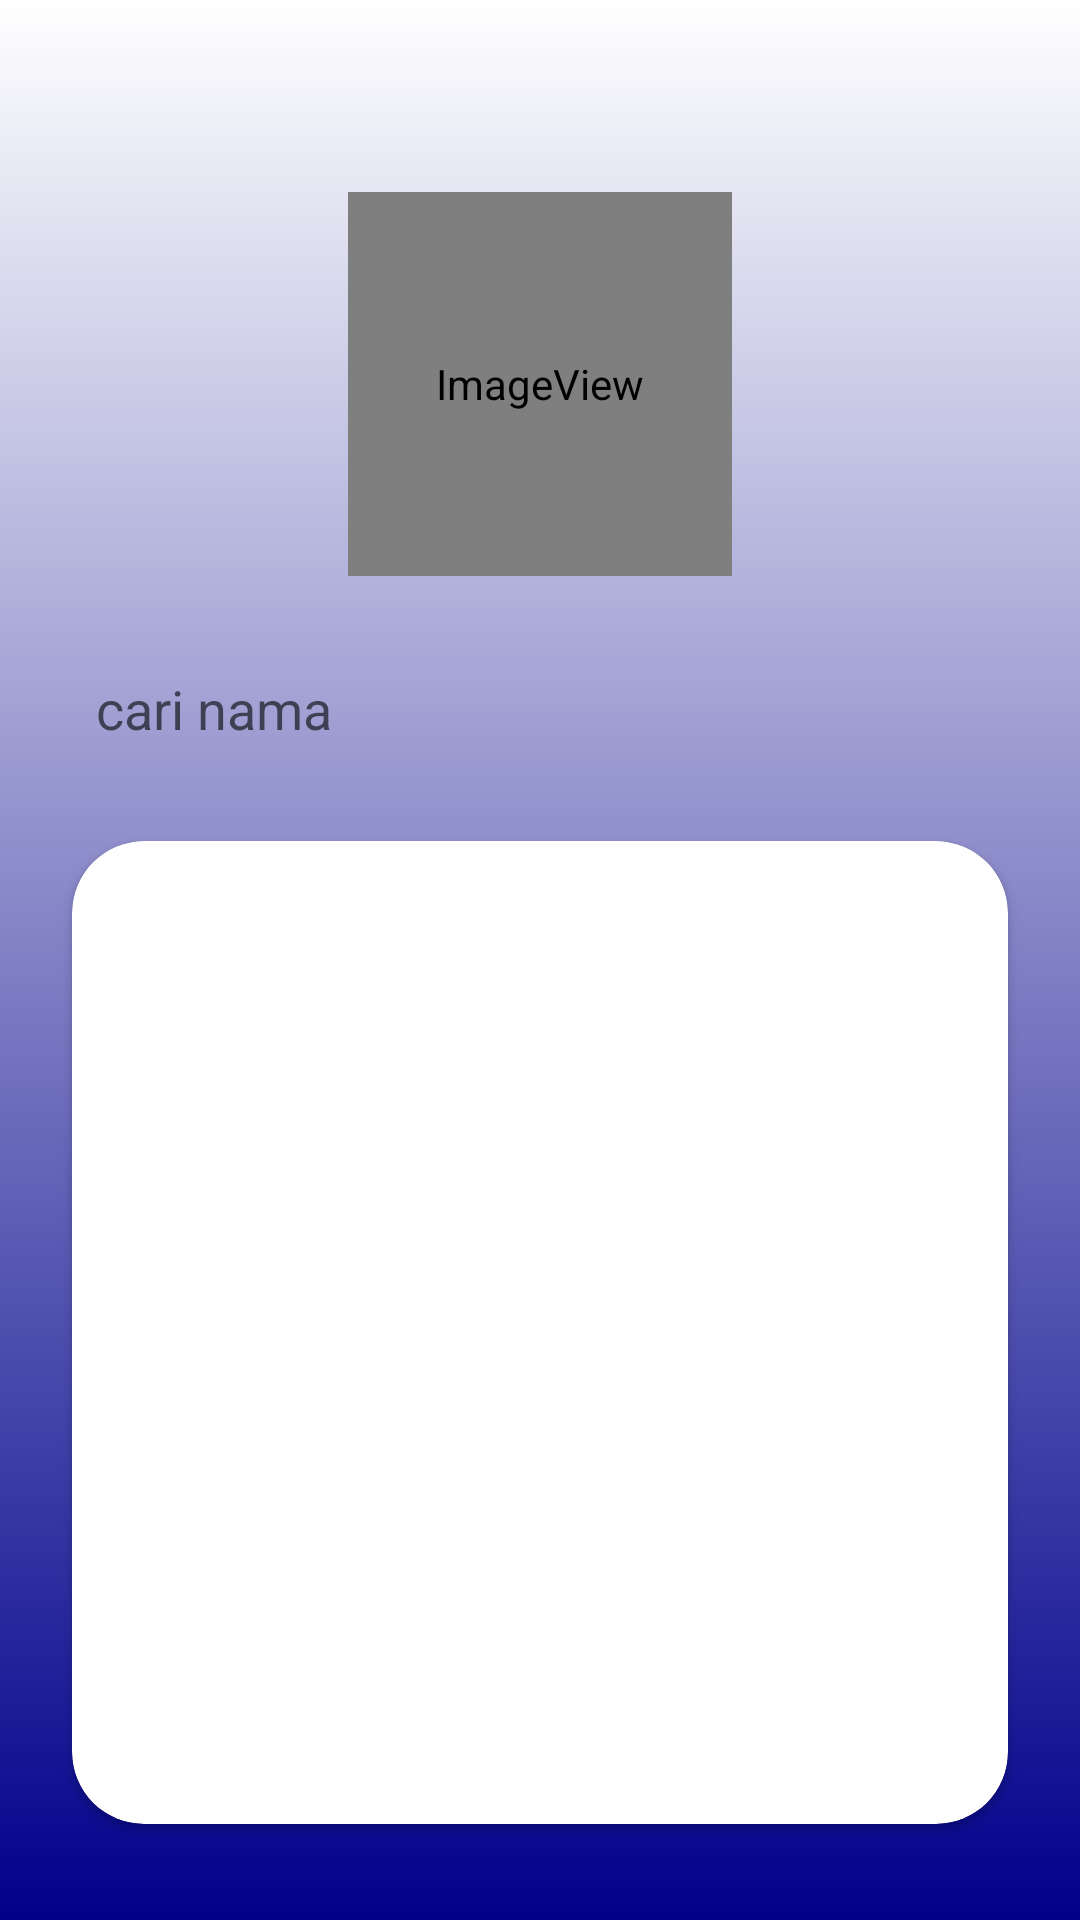

Write the Android layout XML for this screen, with the resource values it uses.
<!-- AndroidManifest.xml: application theme Theme.HKBPTarutung -->
<!-- res/layout/activity_approval_registrasi.xml -->
<?xml version="1.0" encoding="utf-8"?>

<androidx.constraintlayout.widget.ConstraintLayout xmlns:android="http://schemas.android.com/apk/res/android"
    android:layout_width="match_parent"
    android:layout_height="match_parent"
    xmlns:app="http://schemas.android.com/apk/res-auto"
    xmlns:tools="http://schemas.android.com/tools">


    <ImageView
        android:rotation="180"
        android:id="@+id/background"
        android:layout_width="0dp"
        android:layout_height="0dp"
        app:layout_constraintEnd_toEndOf="parent"
        android:contentDescription="@string/contenDescription"
        app:layout_constraintStart_toStartOf="parent"
        app:layout_constraintTop_toTopOf="parent"
        app:layout_constraintBottom_toBottomOf="parent"
        app:srcCompat="@drawable/gradient_background_down" />



    <ImageView
        android:id="@+id/iv_btn_back"
        android:layout_width="32dp"
        android:layout_height="32dp"
        android:src="@drawable/back_button"
        android:layout_marginStart="16dp"
        android:layout_marginTop="16dp"
        app:layout_constraintTop_toTopOf="parent"
        app:layout_constraintStart_toStartOf="parent"
        android:contentDescription="@string/holder"
        />


    <ImageView
        android:id="@+id/iv_logohkbpSplash"
        android:layout_width="128dp"
        android:layout_height="128dp"
        android:layout_marginTop="16dp"
        android:layout_marginBottom="32dp"
        android:contentDescription="@string/contenDescription"
        app:layout_constraintEnd_toEndOf="parent"
        app:layout_constraintStart_toStartOf="parent"
        app:layout_constraintTop_toBottomOf="@id/iv_btn_back"
        app:srcCompat="@mipmap/logohkbp_round" />


    <EditText
        android:padding="16dp"
        android:id="@+id/edt_cari_nama"
        android:layout_width="match_parent"
        android:layout_height="wrap_content"
        android:layout_margin="16dp"
        android:autofillHints="name"
        android:background="@drawable/bg_white_24dp"
        android:imeOptions="actionSearch"
        android:hint="@string/cari_nama"
        android:inputType="text"
        app:layout_constraintStart_toStartOf="@id/iv_logohkbpSplash"
        app:layout_constraintTop_toBottomOf="@id/iv_logohkbpSplash" />

    <androidx.cardview.widget.CardView
        android:id="@+id/cardView"
        android:layout_width="0dp"
        android:layout_height="0dp"
        android:layout_marginStart="24dp"
        android:layout_marginTop="16dp"
        android:layout_marginEnd="24dp"
        android:layout_marginBottom="32dp"
        app:cardCornerRadius="24dp"
        app:layout_constraintEnd_toEndOf="parent"
        app:layout_constraintStart_toStartOf="parent"
        app:layout_constraintBottom_toBottomOf="parent"
        app:layout_constraintTop_toBottomOf="@id/edt_cari_nama">

        <ScrollView
            android:layout_width="match_parent"
            android:layout_height="wrap_content">
            <androidx.recyclerview.widget.RecyclerView
                android:layout_marginTop="16dp"
                android:id="@+id/rv_approval"
                android:layout_width="match_parent"
                android:layout_height="wrap_content"
                tools:listitem="@layout/item_approval"
                tools:itemCount="10"
                />
        </ScrollView>
    </androidx.cardview.widget.CardView>



</androidx.constraintlayout.widget.ConstraintLayout>
<!-- res/layout/item_approval.xml (included above) -->
<?xml version="1.0" encoding="utf-8"?>

<androidx.constraintlayout.widget.ConstraintLayout xmlns:android="http://schemas.android.com/apk/res/android"
    android:layout_width="match_parent"
    android:layout_height="wrap_content"
    xmlns:tools="http://schemas.android.com/tools"
    android:layout_marginBottom="16dp"
    xmlns:app="http://schemas.android.com/apk/res-auto">

    <ImageView
        android:id="@+id/iv_ic_person"
        android:layout_width="24dp"
        android:layout_height="24dp"
        android:layout_marginStart="16dp"
        android:src="@drawable/icon_profile_circle"
        app:layout_constraintTop_toTopOf="parent"
        app:layout_constraintStart_toStartOf="parent"
        android:contentDescription="@string/contenDescription"
        />

    <TextView
        android:id="@+id/tv_person_name"
        android:layout_width="wrap_content"
        android:layout_height="wrap_content"
        android:text="@string/riana_sianturi"
        android:textStyle="bold"
        android:layout_marginStart="16dp"
        app:layout_constraintStart_toEndOf="@id/iv_ic_person"
        app:layout_constraintTop_toTopOf="@id/iv_ic_person"
        app:layout_constraintBottom_toBottomOf="@id/iv_ic_person"
        />

    <TextView
        android:id="@+id/tv_registrasi_type"
        android:layout_width="wrap_content"
        android:layout_height="wrap_content"
        app:layout_constraintStart_toEndOf="@id/tv_person_name"
        app:layout_constraintTop_toTopOf="@id/tv_person_name"
        app:layout_constraintBottom_toBottomOf="@id/tv_person_name"
        tools:text=" ~ Pengajuan Administrasi Baptis"
        />

    <ImageView
        android:visibility="gone"
        tools:visibility="visible"
        android:layout_marginEnd="8dp"
        android:id="@+id/iv_approve_indicator"
        android:contentDescription="@string/contenDescription"
        android:layout_width="wrap_content"
        android:layout_height="wrap_content"
        android:src="@drawable/check_circle_24"
        app:layout_constraintEnd_toEndOf="parent"
        app:layout_constraintTop_toTopOf="@id/iv_ic_person"
        app:layout_constraintBottom_toBottomOf="@id/iv_ic_person"
        />

</androidx.constraintlayout.widget.ConstraintLayout>
<!-- resources referenced by this layout -->
<resources>
  <!-- drawable check_circle_24 (drawable) -->
  <vector android:height="24dp" android:tint="#00FF19"
      android:viewportHeight="24" android:viewportWidth="24"
      android:width="24dp" xmlns:android="http://schemas.android.com/apk/res/android">
      <path android:fillColor="@android:color/white" android:pathData="M12,2C6.48,2 2,6.48 2,12s4.48,10 10,10 10,-4.48 10,-10S17.52,2 12,2zM10,17l-5,-5 1.41,-1.41L10,14.17l7.59,-7.59L19,8l-9,9z"/>
  </vector>
  <!-- drawable gradient_background_down (drawable) -->
  <?xml version="1.0" encoding="utf-8"?>
  
  <selector xmlns:android="http://schemas.android.com/apk/res/android">
      <item>
          <shape>
              <gradient android:angle="30" android:startColor="@color/ungu" android:endColor="@color/white" android:type="linear"/>
          </shape>
      </item>
  </selector>
  <!-- drawable icon_profile_circle: vector/xml drawable (drawable, 2025 chars, omitted) -->
  <!-- mipmap logohkbp_round (mipmap-anydpi-v26) -->
  <?xml version="1.0" encoding="utf-8"?>
  
  <adaptive-icon xmlns:android="http://schemas.android.com/apk/res/android">
      <background android:drawable="@color/logohkbp_background"/>
      <foreground android:drawable="@mipmap/logohkbp_foreground"/>
  </adaptive-icon>
  <string name="cari_nama">cari nama</string>
  <string name="contenDescription">ContentDescription</string>
  <string name="holder">default</string>
  <string name="riana_sianturi">Riana Sianturi</string>
  <style name="Theme.HKBPTarutung" parent="Theme.MaterialComponents.DayNight.DarkActionBar">
          
          <item name="colorPrimary">@color/purple_500</item>
          <item name="colorPrimaryVariant">@color/purple_700</item>
          <item name="colorOnPrimary">@color/white</item>
          
          <item name="colorSecondary">@color/teal_200</item>
          <item name="colorSecondaryVariant">@color/teal_700</item>
          <item name="colorOnSecondary">@color/black</item>
          
          <item name="android:statusBarColor">?attr/colorPrimaryVariant</item>
          <item name="windowActionBar">false</item>
          <item name="windowNoTitle">true</item>
          
      </style>
  <color name="ungu">#00008B</color>
  <color name="white">#FFFFFFFF</color>
  <color name="logohkbp_background">#FFFFFF</color>
  <color name="purple_500">#FF6200EE</color>
  <color name="purple_700">#FF3700B3</color>
  <color name="teal_200">#FF03DAC5</color>
  <color name="teal_700">#FF018786</color>
  <color name="black">#FF000000</color>
</resources>
